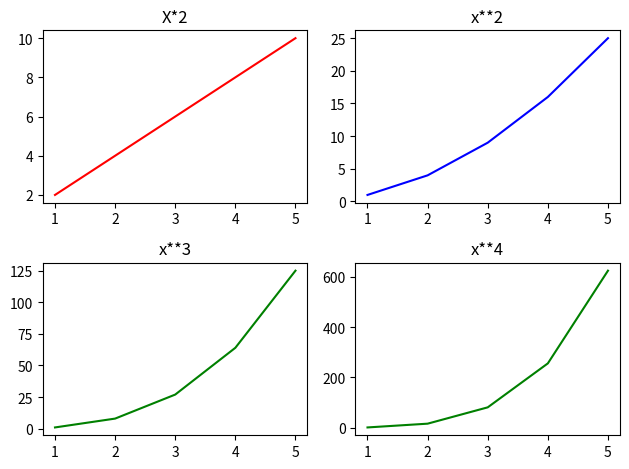

Write the Python code that produced this figure.
import matplotlib.pyplot as plt 
import numpy as np

x = np.array([1,2,3,4,5])

figure,axes = plt.subplots(2,2)

axes[0,0].plot(x, x*2,color = "red")
axes[0,0].set_title("X*2")


axes[0,1].plot(x,x**2,color = "blue")
axes[0,1].set_title("x**2")

axes[1,0].plot(x,x**3,color = "green")
axes[1,0].set_title("x**3")

axes[1,1].plot(x,x**4,color = "green")
axes[1,1].set_title("x**4")


plt.tight_layout()
plt.savefig("009_SubPlots.png")
plt.show()
